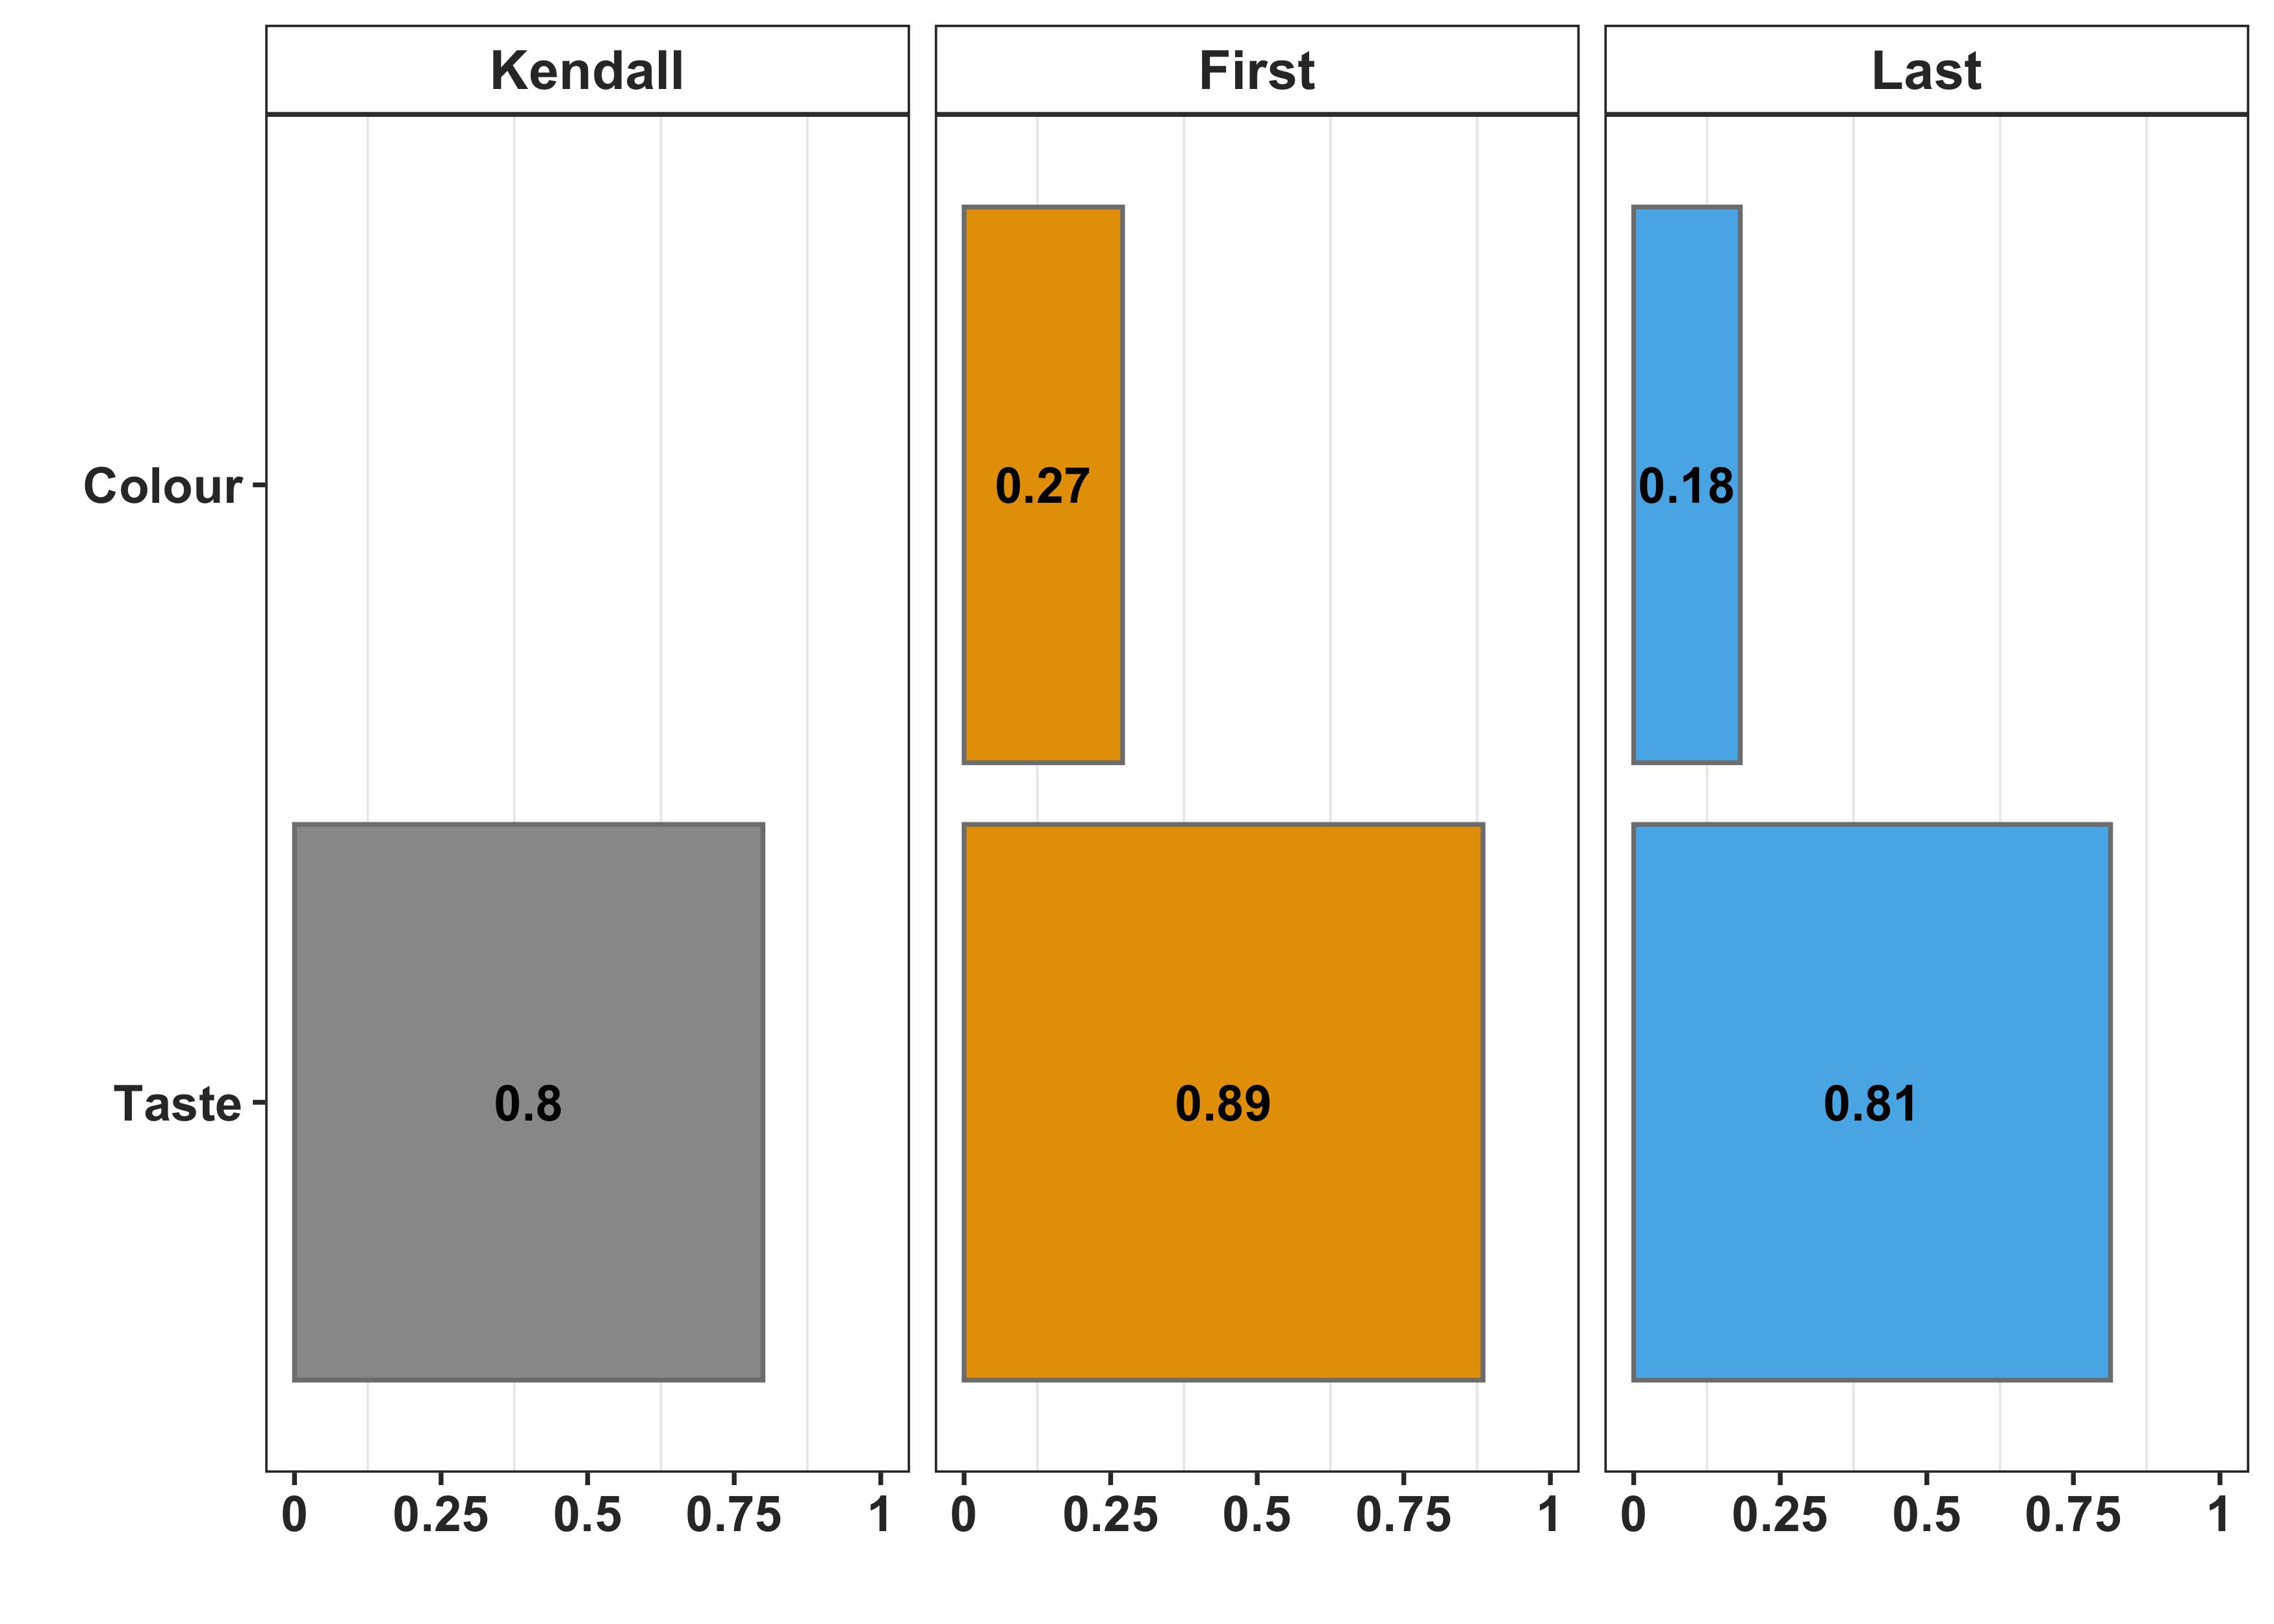

The table this chart was drawn from, first rows:
labels, kendall, first, last
Taste, 0.799, 0.8852, 0.8134
Colour, -0.0319, 0.2703, 0.1818
